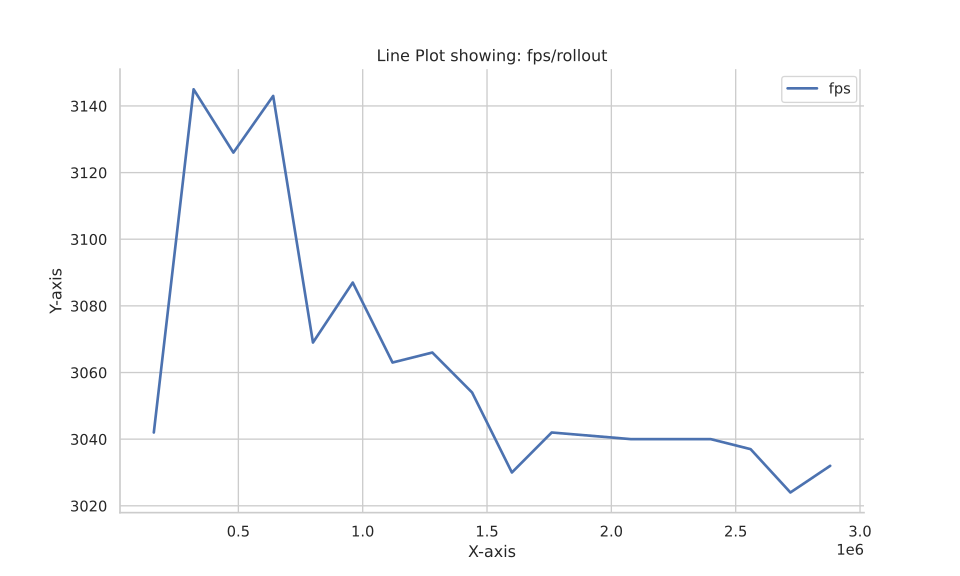

The data file committed next to this chart (first rows):
Wall time, Step, Value
1692966382, 160000, 3042
1692966431, 320000, 3145
1692966483, 480000, 3126
1692966533, 640000, 3143
1692966590, 800000, 3069
1692966640, 960000, 3087
1692966695, 1120000, 3063
1692966747, 1280000, 3066
1692966801, 1440000, 3054
1692966857, 1600000, 3030
1692966908, 1760000, 3042
1692966961, 1920000, 3041
1692967014, 2080000, 3040
1692967066, 2240000, 3040
1692967119, 2400000, 3040
1692967172, 2560000, 3037
1692967229, 2720000, 3024
1692967279, 2880000, 3032
